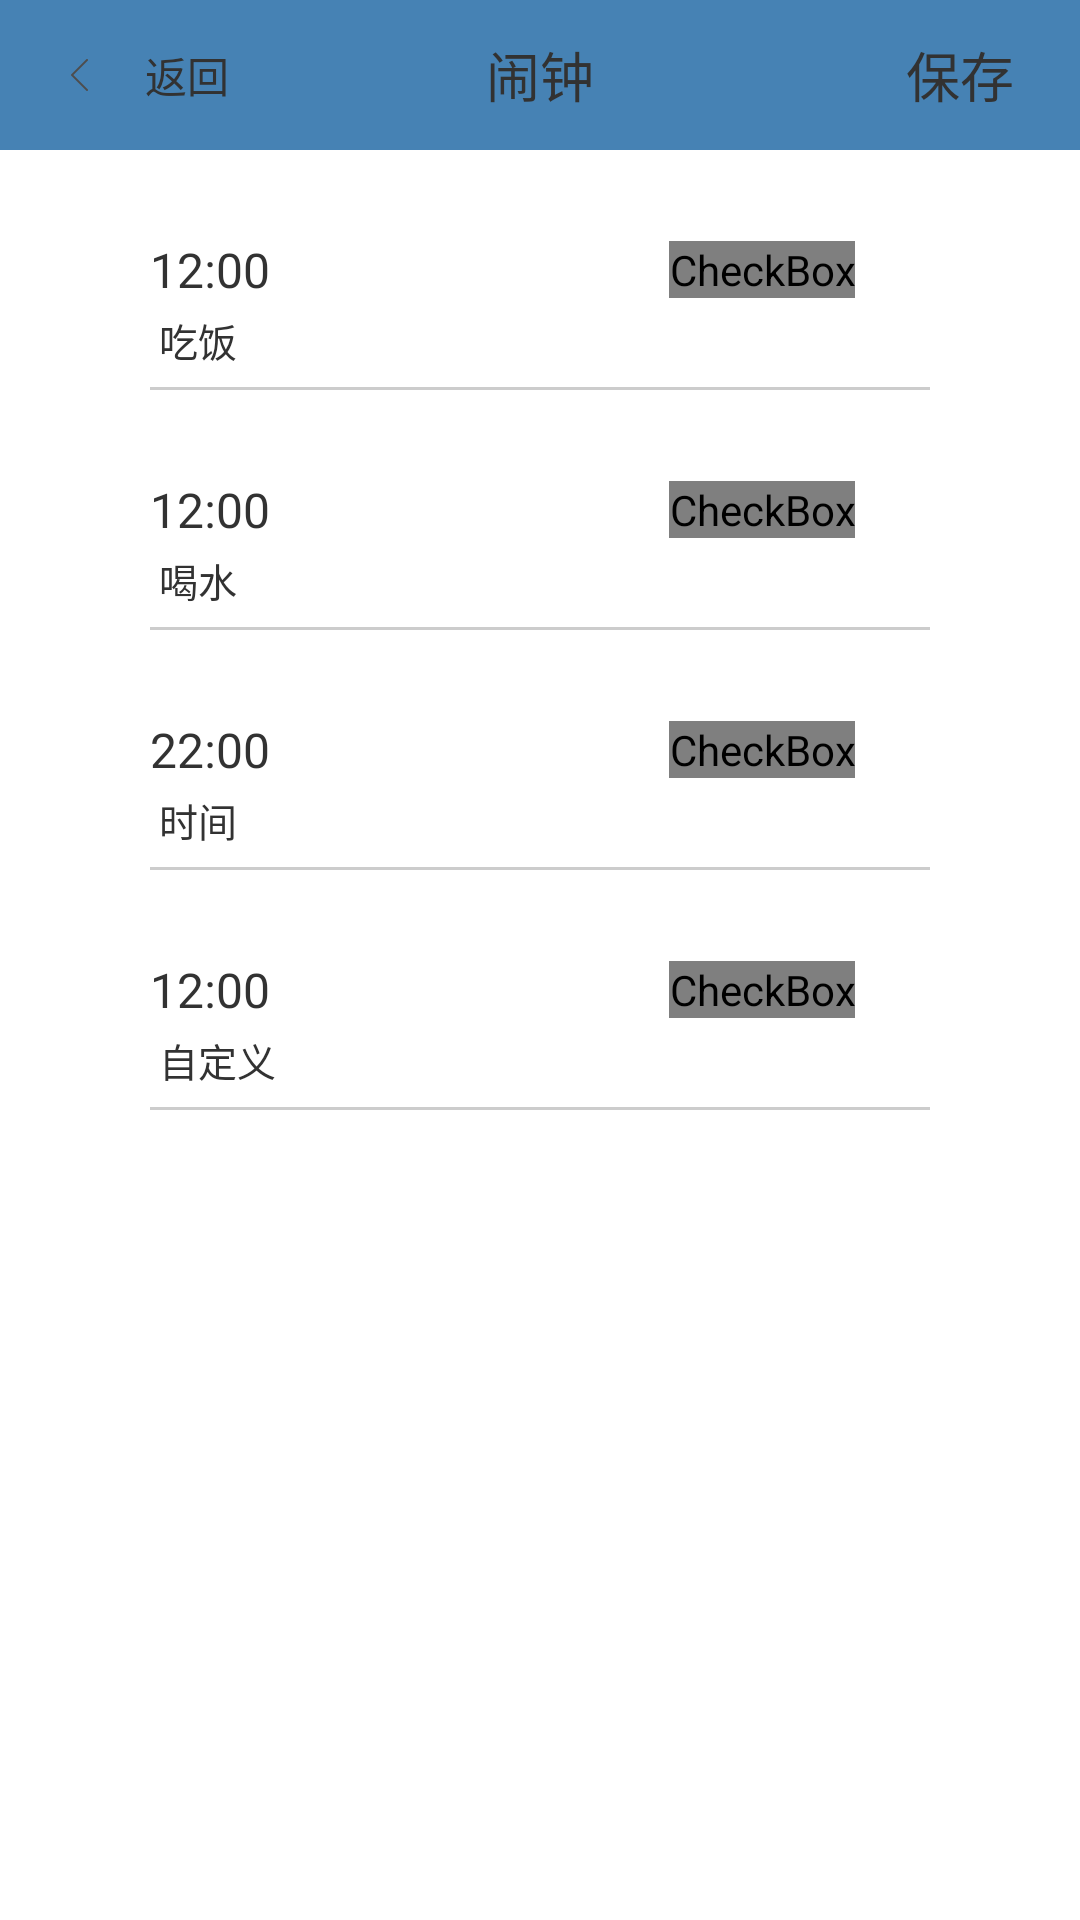

Layout XML and referenced resources for this Android screen:
<!-- AndroidManifest.xml: activity theme android:Theme.Light.NoTitleBar -->
<!-- res/layout/activity_alarm_clock.xml -->
<?xml version="1.0" encoding="utf-8"?>
<LinearLayout xmlns:android="http://schemas.android.com/apk/res/android"
    android:id="@+id/LinearLayout1"
    android:layout_width="match_parent"
    android:layout_height="match_parent"
    android:orientation="vertical" >
    
	<RelativeLayout
        android:layout_width="match_parent"
        android:layout_height="50dp"
        android:background="@color/steelblue" >

        <TextView
            android:id="@+id/alarm_clock_tv"
            android:layout_width="wrap_content"
            android:layout_height="wrap_content"
            android:layout_centerHorizontal="true"
            android:layout_centerVertical="true"
            android:textSize="@dimen/big_text_size"
            android:text="闹钟" />

        <ImageView
            android:id="@+id/alarm_clock_tv_back"
            android:layout_width="wrap_content"
            android:layout_height="wrap_content"
            android:layout_alignParentLeft="true"
            android:layout_centerVertical="true"
            android:layout_marginLeft="5dp"
            android:padding="15dp"
            android:src="@drawable/iv_back" />

        <TextView
            android:id="@+id/alarm_clock_tv_save"
            android:layout_width="80dp"
            android:layout_height="50dp"
            android:layout_alignParentRight="true"
            android:layout_centerVertical="true"
            android:gravity="center"
            android:textSize="@dimen/big_text_size"
            android:text="保存" />

        <TextView
            android:id="@+id/textView1"
            android:layout_width="wrap_content"
            android:layout_height="wrap_content"
            android:layout_centerVertical="true"
            android:layout_toRightOf="@+id/alarm_clock_tv_back"
            android:text="返回" />

    </RelativeLayout>    
    <RelativeLayout
        android:layout_width="match_parent"
        android:layout_height="80dp" 
        android:paddingLeft="50dp"
        android:paddingRight="50dp">
		<CheckBox
		    android:id="@+id/alarm_clock_cb_eat_switch"
		    style="@style/CustomCheckboxTheme"
		    android:layout_width="wrap_content"
		    android:layout_height="wrap_content"
		    android:layout_alignParentRight="true"
		    android:layout_centerVertical="true"	    
		    android:layout_marginRight="25dp" />

		<View
		    android:layout_width="match_parent"
		    android:layout_height="1dp"
		    android:layout_alignParentBottom="true"
		    android:layout_alignParentLeft="true"
		    android:background="@color/bg_Gray" />

		<TextView
		    android:id="@+id/alarm_clock_tv_eat_time"
		    android:layout_width="wrap_content"
		    android:layout_height="wrap_content"
		    android:layout_centerVertical="true"
		    android:text="12:00"
		    android:textSize="@dimen/time_text_size" />

		<TextView
		    android:id="@+id/textView1"
		    android:layout_width="wrap_content"
		    android:layout_height="wrap_content"
		    android:layout_alignLeft="@+id/alarm_clock_tv_eat_time"
		    android:layout_below="@+id/alarm_clock_tv_eat_time"		    
		    android:textSize="@dimen/small_text_size" 
		    android:padding="3dp"
		    android:text="吃饭"/>
        
    </RelativeLayout>

	<RelativeLayout
        android:layout_width="match_parent"
        android:layout_height="80dp" 
        android:paddingLeft="50dp"
        android:paddingRight="50dp">

	    <TextView
	        android:id="@+id/alarm_clock_tv_drinking_time"
	        android:layout_width="wrap_content"
	        android:layout_height="wrap_content"
	        android:layout_centerVertical="true"
	        android:text="12:00"
	        android:textSize="@dimen/time_text_size" />

	    <CheckBox
	        android:id="@+id/alarm_clock_cb_drinking_switch"
	        style="@style/CustomCheckboxTheme"
	        android:layout_width="wrap_content"
	        android:layout_height="wrap_content"
	        android:layout_alignParentRight="true"
	        android:layout_centerVertical="true"
	        android:layout_marginRight="25dp" />

	    <View
	        android:id="@+id/view1"
	        android:layout_width="match_parent"
	        android:layout_height="1dp"
	        android:layout_alignParentBottom="true"
	        android:layout_alignParentLeft="true"
	        android:background="@color/bg_Gray" />

	    <TextView
	        android:id="@+id/textView3"
	        android:layout_width="wrap_content"
	        android:layout_height="wrap_content"
	        android:layout_alignLeft="@+id/alarm_clock_tv_drinking_time"
	        android:layout_below="@+id/alarm_clock_tv_drinking_time"
	        android:padding="3dp"
	        android:text="喝水"
	        android:textSize="@dimen/small_text_size" />

	</RelativeLayout>

	<RelativeLayout
        android:layout_width="match_parent"
        android:layout_height="80dp" 
        android:paddingLeft="50dp"
        android:paddingRight="50dp">

        <TextView
            android:id="@+id/alarm_clock_tv_alarm_time"
            android:layout_width="wrap_content"
            android:layout_height="wrap_content"
		    android:layout_centerVertical="true"
            android:textSize="@dimen/time_text_size"
            android:text="22:00" />
		<CheckBox
		    android:id="@+id/alarm_clock_cb_alarm_switch"
		    style="@style/CustomCheckboxTheme"
		    android:layout_width="wrap_content"
		    android:layout_height="wrap_content"
		    android:layout_alignParentRight="true"
		    android:layout_centerVertical="true"	    
		    android:layout_marginRight="25dp" />    
		<View
		    android:layout_width="match_parent"
		    android:layout_height="1dp"
		    android:layout_alignParentBottom="true"
		    android:layout_alignParentLeft="true"
		    android:background="@color/bg_Gray" />

		<TextView
		    android:id="@+id/textView5"
		    android:layout_width="wrap_content"
		    android:layout_height="wrap_content"
		    android:layout_alignLeft="@+id/alarm_clock_tv_alarm_time"
		    android:layout_below="@+id/alarm_clock_tv_alarm_time"
		    android:padding="3dp"
		    android:text="时间"
		    android:textSize="@dimen/small_text_size" />
		        
    </RelativeLayout>
	<RelativeLayout
        android:layout_width="match_parent"
        android:layout_height="80dp" 
        android:paddingLeft="50dp"
        android:paddingRight="50dp">

        <TextView
            android:id="@+id/alarm_clock_tv_custom_time"
            android:layout_width="wrap_content"
            android:layout_height="wrap_content"
		    android:layout_centerVertical="true"
            android:textSize="@dimen/time_text_size"
            android:text="12:00" />
		<CheckBox
		    android:id="@+id/alarm_clock_cb_custom_switch"
		    style="@style/CustomCheckboxTheme"
		    android:layout_width="wrap_content"
		    android:layout_height="wrap_content"
		    android:layout_alignParentRight="true"
		    android:layout_centerVertical="true"	    
		    android:layout_marginRight="25dp" />    
		<View
		    android:layout_width="match_parent"
		    android:layout_height="1dp"
		    android:layout_alignParentBottom="true"
		    android:layout_alignParentLeft="true"
		    android:background="@color/bg_Gray" />

		<TextView
		    android:id="@+id/alarm_clock_tv_custom"
		    android:layout_width="wrap_content"
		    android:layout_height="wrap_content"
		    android:layout_alignLeft="@+id/alarm_clock_tv_custom_time"
		    android:layout_below="@+id/alarm_clock_tv_custom_time"
		    android:padding="3dp"
		    android:text="自定义"
		    android:textSize="@dimen/small_text_size" />
		        
    </RelativeLayout>        
</LinearLayout>
<!-- resources referenced by this layout -->
<resources>
  <color name="bg_Gray">#CCCCCC</color>
  <color name="steelblue">#4682B4</color>
  <dimen name="big_text_size">18sp</dimen>
  <dimen name="small_text_size">13sp</dimen>
  <dimen name="time_text_size">16sp</dimen>
  <!-- drawable iv_back: png bitmap (drawable-xxhdpi, 143 bytes) -->
  <style name="CustomCheckboxTheme" parent="@android:style/Widget.CompoundButton.CheckBox">
  		<item name="android:button">@drawable/checkbox_style</item>
  	</style>
  <!-- drawable checkbox_style (drawable) -->
  <?xml version="1.0" encoding="utf-8"?>
  <selector xmlns:android="http://schemas.android.com/apk/res/android">
  
      <item android:drawable="@drawable/taget_btn_on" android:state_checked="false"/>
      <item android:drawable="@drawable/taget_btn_off" android:state_checked="true"/>
      <item android:drawable="@drawable/taget_btn_off"/>
  
  </selector>
  <!-- drawable taget_btn_on: png bitmap (drawable-xxhdpi, 5902 bytes) -->
</resources>
